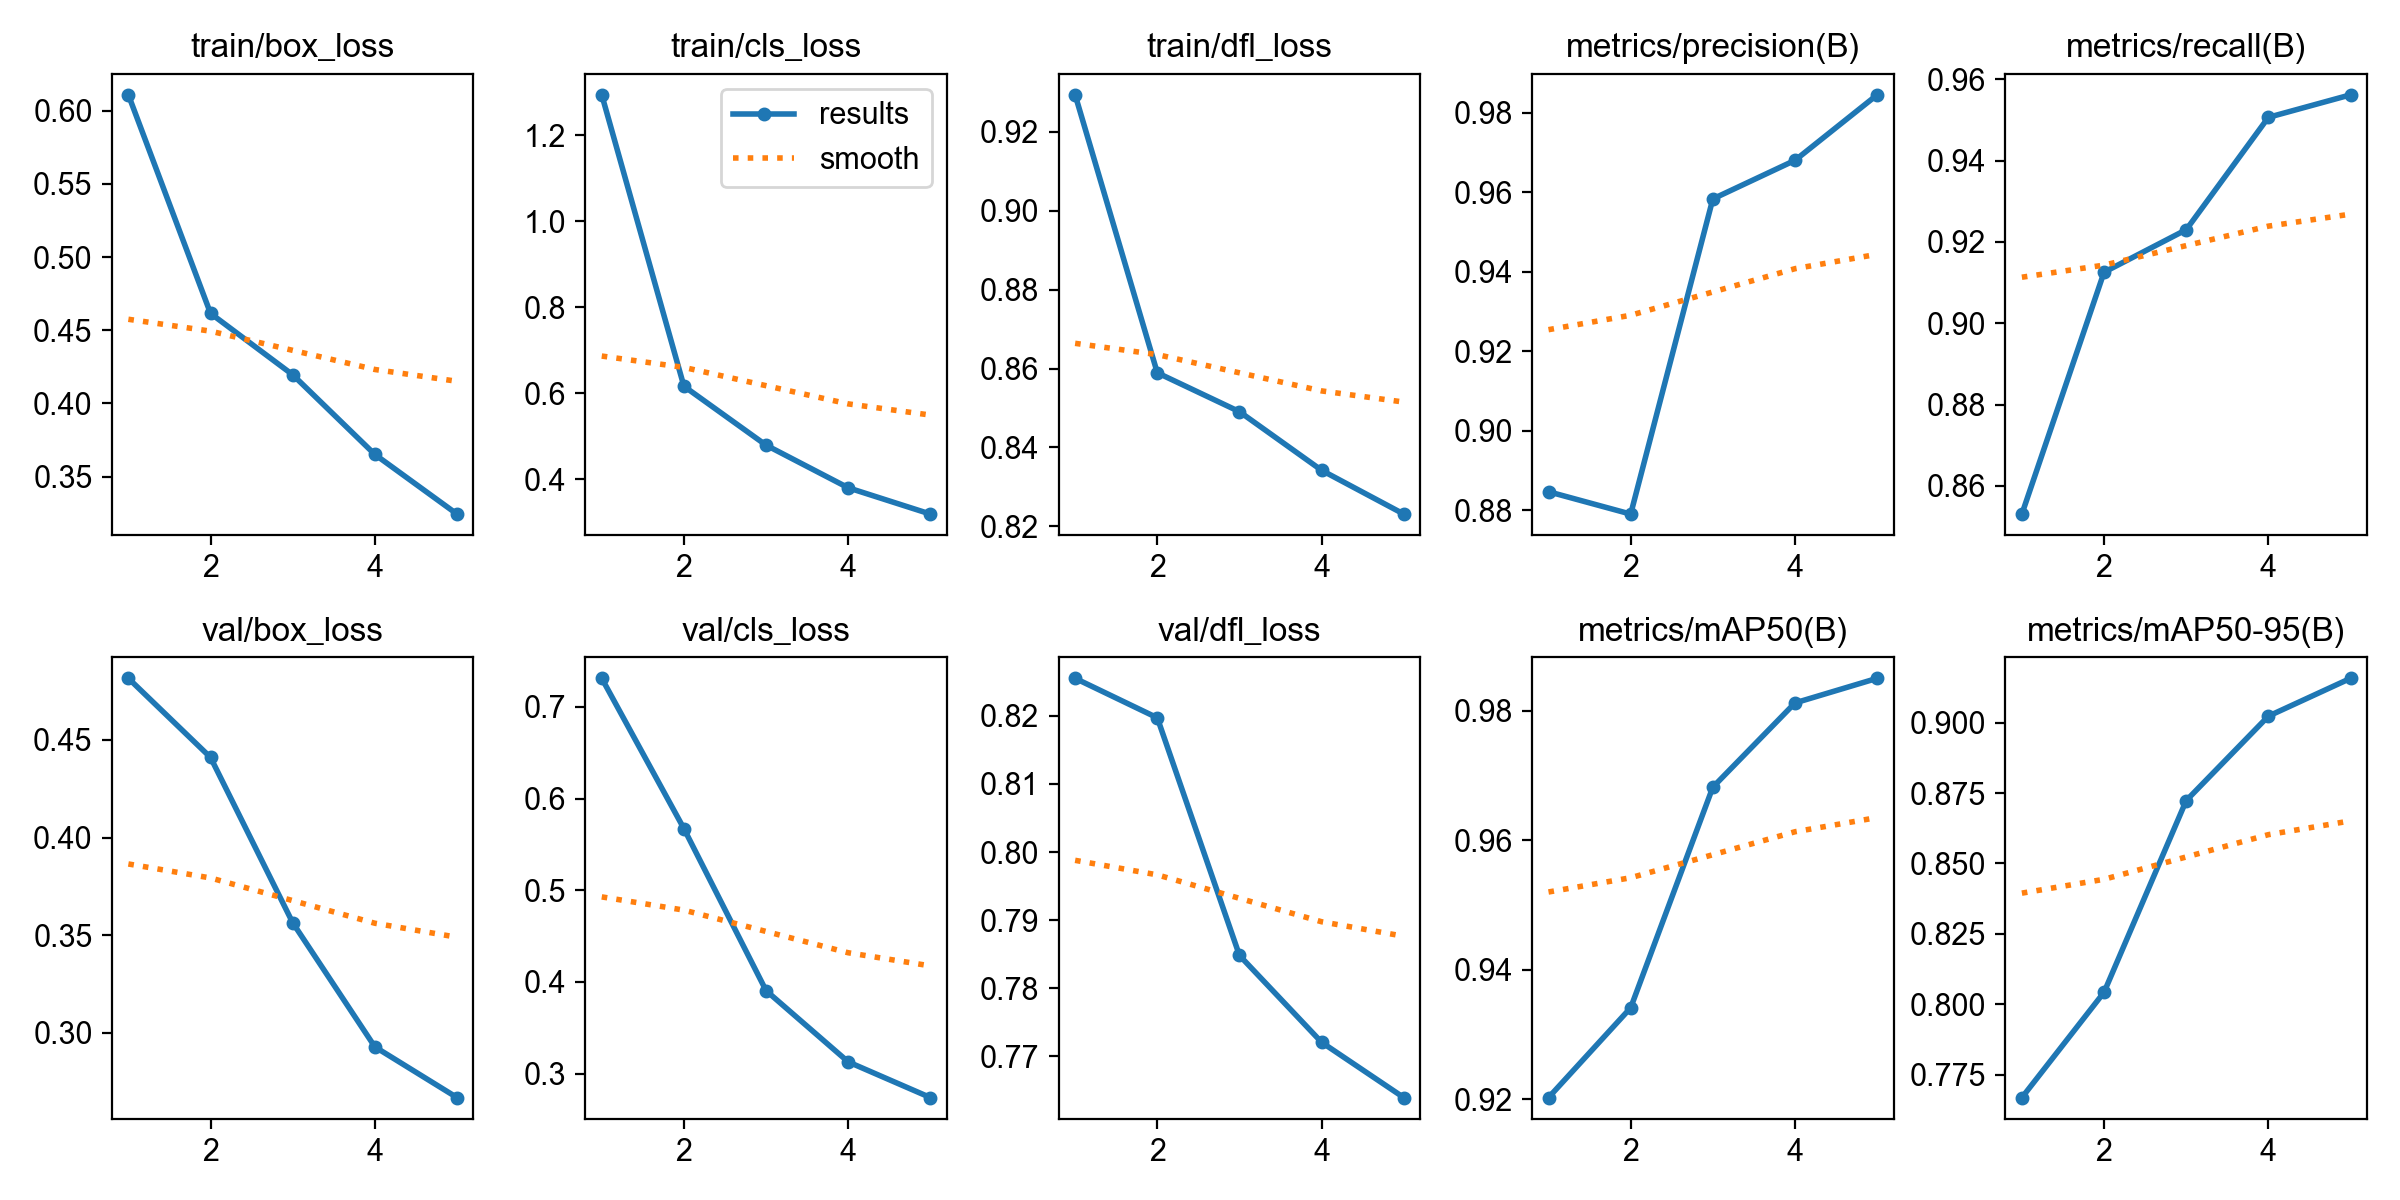

Data behind this chart, as committed beside it:
epoch, time, train/box_loss, train/cls_loss, train/dfl_loss, metrics/precision(B), metrics/recall(B), metrics/mAP50(B), metrics/mAP50-95(B), val/box_loss, val/cls_loss, val/dfl_loss, lr/pg0, lr/pg1, lr/pg2
1, 934.9, 0.6108, 1.294, 0.9294, 0.8846, 0.8531, 0.9202, 0.7668, 0.4816, 0.7311, 0.8255, 0.000475, 0.000475, 0.000475
2, 1779, 0.4615, 0.6166, 0.8589, 0.879, 0.9125, 0.9341, 0.8042, 0.4411, 0.5672, 0.8197, 0.000763, 0.000763, 0.000763
3, 2651, 0.4196, 0.4796, 0.8491, 0.9583, 0.923, 0.9682, 0.8723, 0.3564, 0.3905, 0.7848, 0.0008623, 0.0008623, 0.0008623
4, 3507, 0.3652, 0.3804, 0.8342, 0.968, 0.9506, 0.9812, 0.9023, 0.2929, 0.3129, 0.7721, 0.0005802, 0.0005802, 0.0005802
5, 4363, 0.3245, 0.3193, 0.8231, 0.9845, 0.9562, 0.985, 0.9158, 0.2669, 0.274, 0.7639, 0.0002972, 0.0002972, 0.0002972
